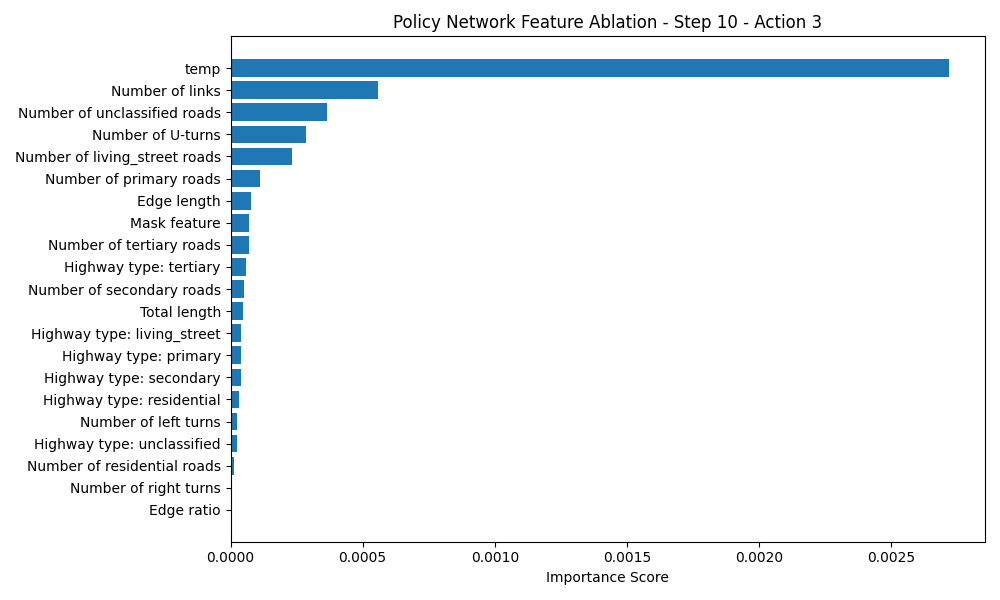

The data file committed next to this chart (first rows):
Feature, Importance Score
temp, 0.002719
Number of links, 0.0005578
Number of unclassified roads, 0.0003633
Number of U-turns, 0.000287
Number of living_street roads, 0.0002331
Number of primary roads, 0.0001122
Edge length, 7.6174736e-05
Mask feature, 7.033348e-05
Number of tertiary roads, 6.997585e-05
Highway type: tertiary, 5.9247017e-05
Number of secondary roads, 5.2452087e-05
Total length, 4.851818e-05
Highway type: living_street, 3.9935112e-05
Highway type: primary, 3.8146973e-05
Highway type: secondary, 3.8027763e-05
Highway type: residential, 3.194809e-05
Number of left turns, 2.6106834e-05
Highway type: unclassified, 2.4557114e-05
Number of residential roads, 1.1563301e-05
Number of right turns, 6.7949295e-06
Edge ratio, 2.503395e-06
